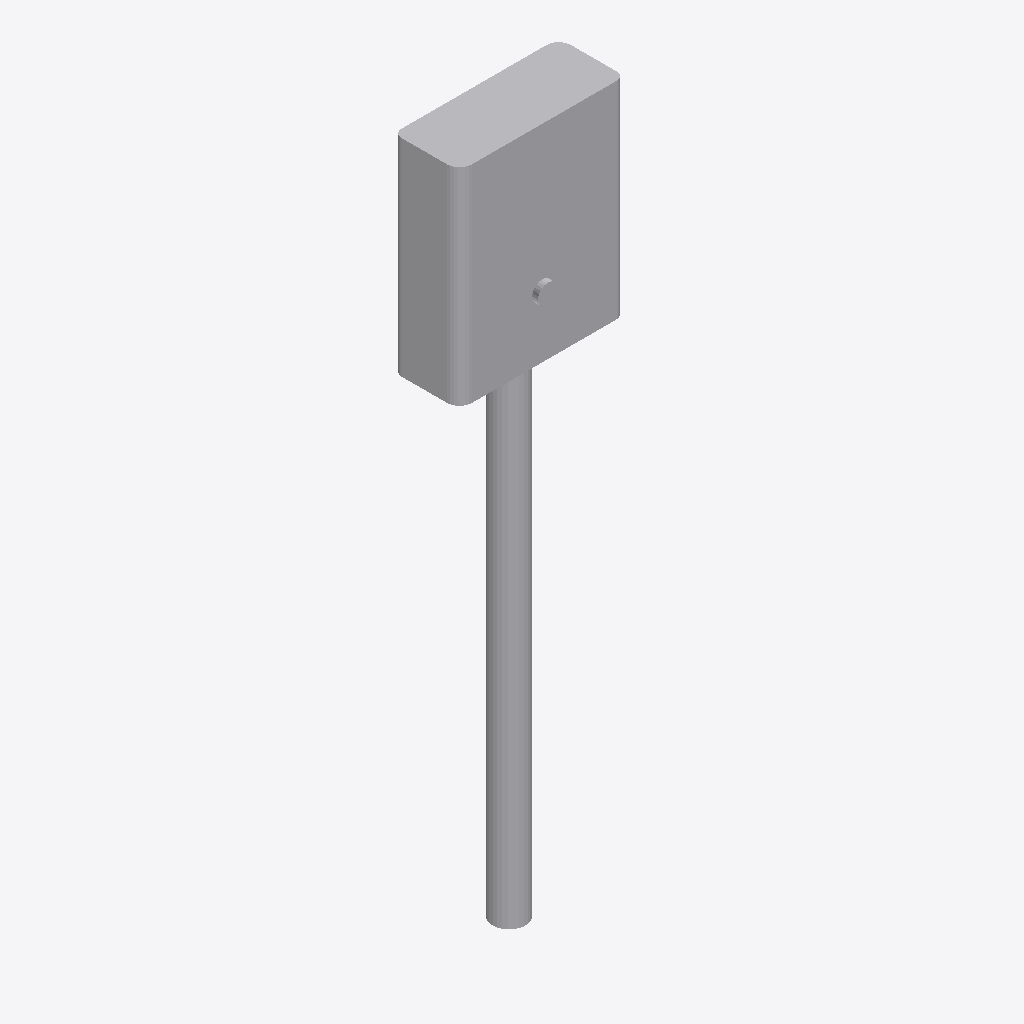
Isometric view of an IFC building model (IFC-SPF (STEP), schema IFC2X3, length unit metre), seen from the south-west, elements coloured by IFC class: 1 other element (light grey).
Extent 0.200 m × 0.087 m × 0.850 m (x, y, z). Storeys (1): Port De Barcelona at 0.00 m. Elements (1): 1 IfcFurnishingElement.

HEADER;
FILE_DESCRIPTION(('ViewDefinition [CoordinationView_V2.0]'),'2;1');
FILE_NAME('','',(''),(''),'','','');
FILE_SCHEMA(('IFC2X3'));
ENDSEC;
DATA;
#105=IFCPROJECT('34UKVHeH5CHvrwyycS_2aZ',$,'Port De Barcelona',$,$,'Port De Barcelona','Port De Barcelona',(#97),#92);
#130=IFCSITE('34UKVHeH5CHvrwyycS_2aX',$,'Default',$,$,#127,$,$,.ELEMENT.,(42,21,31,181945),(-71,-3,-24,-263305),0.0,$,$);
#115=IFCBUILDING('34UKVHeH5CHvrwyycS_2aY',$,'Port De Barcelona',$,$,#32,$,'Port De Barcelona',.ELEMENT.,$,$,$);
#124=IFCBUILDINGSTOREY('34UKVHeH5CHvrwyybZ1_NS',$,'Port De Barcelona',$,'Level:8mm Head',#122,$,'Port De Barcelona',.ELEMENT.,0.0);
#287=IFCFURNISHINGELEMENT('26Wlm8ldn0nAbMPu$9M5ZW',$,'APBCN-URB-VIA-SenalFerroviaria_No_Clasificado:Tipo1:2311303',$,'APBCN-URB-VIA-SenalFerroviaria_No_Clasificado:Tipo1',#285,#280,'2311303');
ENDSEC;
